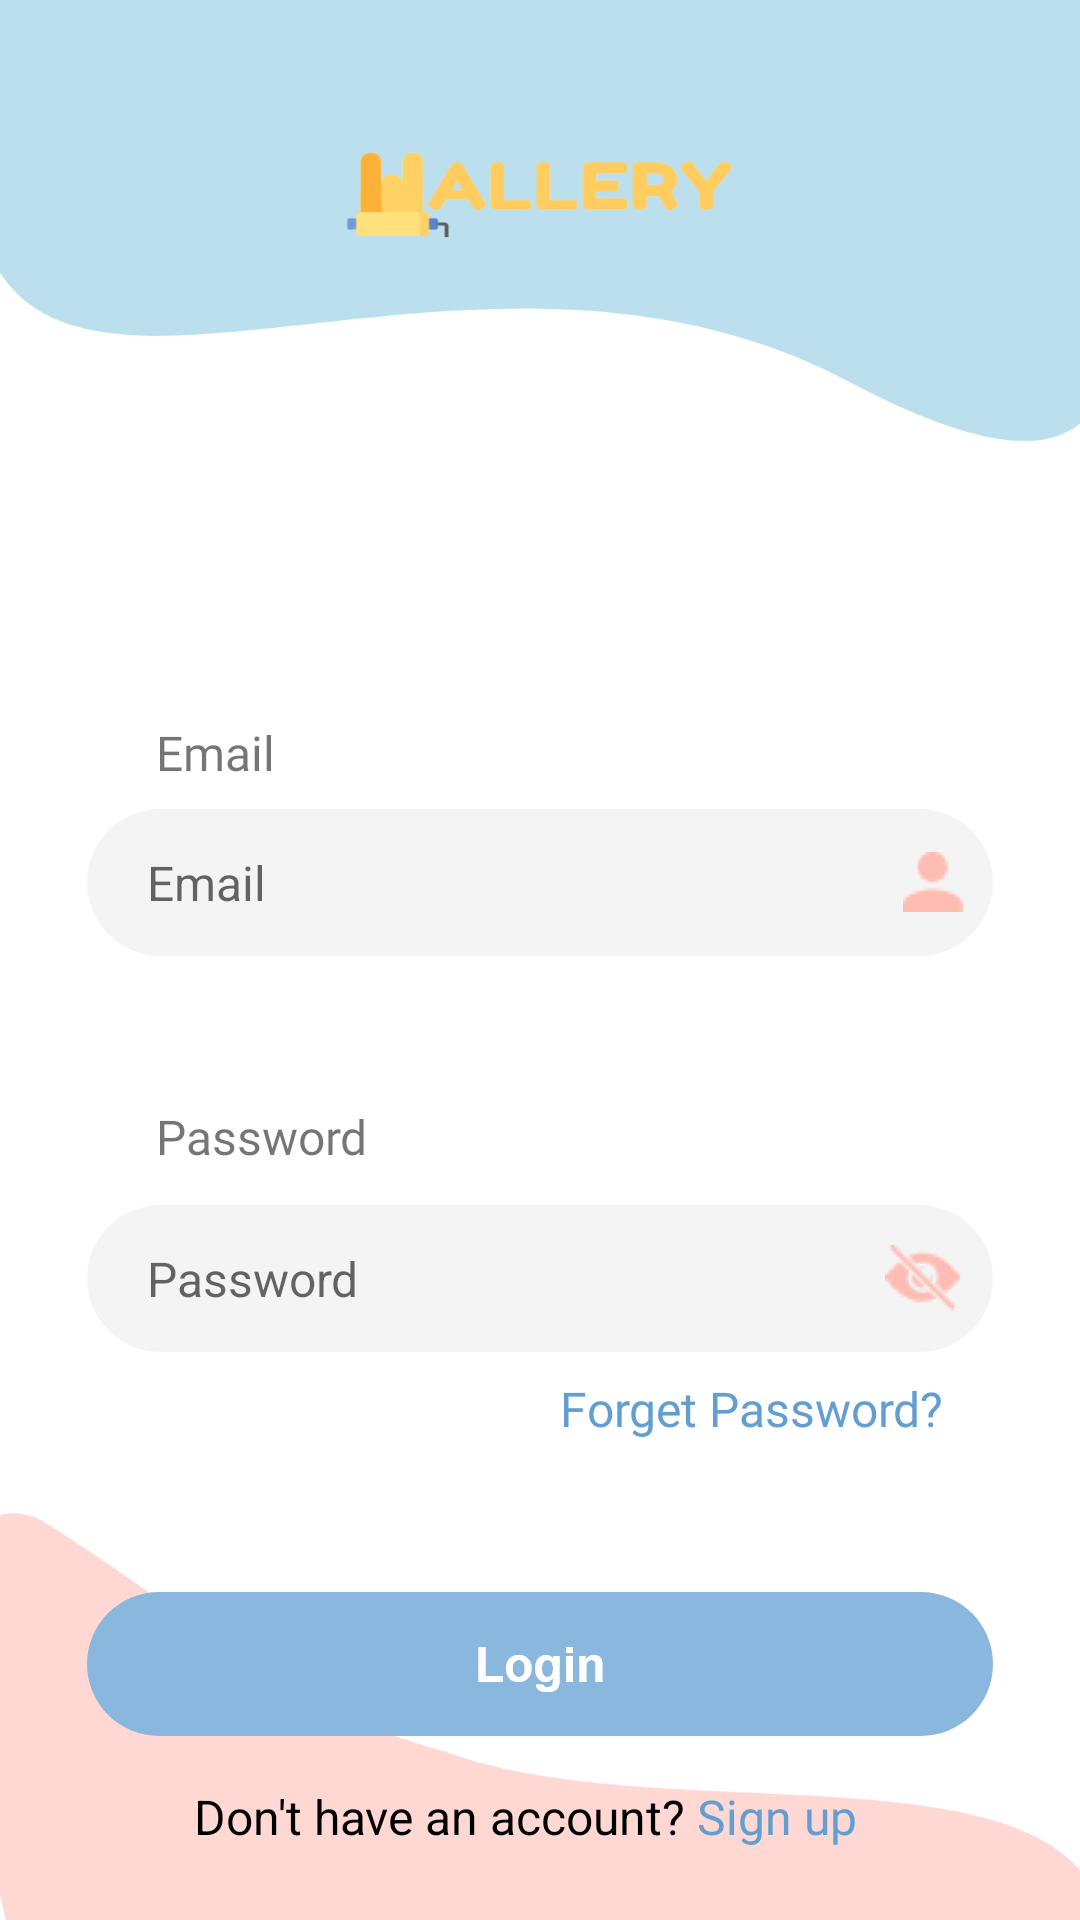

Write the Android layout XML for this screen, with the resource values it uses.
<!-- AndroidManifest.xml: application theme Theme.Wallery -->
<!-- res/layout/fragment_sign_in_page.xml -->
<?xml version="1.0" encoding="utf-8"?>
<layout xmlns:android="http://schemas.android.com/apk/res/android"
    xmlns:app="http://schemas.android.com/apk/res-auto"
    xmlns:tools="http://schemas.android.com/tools">

    <androidx.constraintlayout.widget.ConstraintLayout
        android:layout_width="match_parent"
        android:layout_height="match_parent"
        android:background="@drawable/signinpage"
        tools:context=".SignInPage">


        <EditText
            android:id="@+id/email_field"
            android:layout_width="wrap_content"
            android:layout_height="wrap_content"
            android:layout_marginTop="8dp"
            android:background="@drawable/fieldborder"
            android:drawableRight="@drawable/person_icon"
            android:ems="10"
            android:hint="Email"
            android:inputType="textPersonName"
            android:paddingStart="20dp"
            android:paddingRight="10dp"
            android:textSize="16dp"
            android:textColor="@color/black"
            app:layout_constraintEnd_toEndOf="parent"
            app:layout_constraintStart_toStartOf="parent"
            app:layout_constraintTop_toBottomOf="@+id/email_txt" />

        <EditText
            android:id="@+id/password_field"
            android:layout_width="wrap_content"
            android:layout_height="wrap_content"
            android:layout_marginTop="12dp"
            android:background="@drawable/fieldborder"
            android:drawableRight="@drawable/eye_icon"
            android:ems="10"
            android:hint="Password"
            android:inputType="textPassword"
            android:paddingStart="20dp"
            android:paddingRight="10dp"
            android:textColor="@color/black"
            android:textSize="16dp"
            app:layout_constraintEnd_toEndOf="parent"
            app:layout_constraintStart_toStartOf="parent"
            app:layout_constraintTop_toBottomOf="@+id/password_txt" />

        <ImageButton
            android:id="@+id/login_btn"
            android:layout_width="wrap_content"
            android:layout_height="wrap_content"
            android:layout_marginTop="80dp"
            android:background="@android:color/transparent"
            android:src="@drawable/loginbtn"
            app:layout_constraintEnd_toEndOf="parent"
            app:layout_constraintStart_toStartOf="parent"
            app:layout_constraintTop_toBottomOf="@+id/password_field" />

        <TextView
            android:id="@+id/email_txt"
            android:layout_width="wrap_content"
            android:layout_height="wrap_content"
            android:layout_marginStart="52dp"
            android:layout_marginTop="240dp"
            android:fontFamily="@font/arial"
            android:text="Email"
            android:textSize="16dp"
            app:layout_constraintStart_toStartOf="parent"
            app:layout_constraintTop_toTopOf="parent" />

        <TextView
            android:id="@+id/password_txt"
            android:layout_width="wrap_content"
            android:layout_height="wrap_content"
            android:layout_marginStart="52dp"
            android:layout_marginTop="368dp"
            android:fontFamily="@font/arial"
            android:text="Password"
            android:textSize="16dp"
            app:layout_constraintStart_toStartOf="parent"
            app:layout_constraintTop_toTopOf="parent" />

        <TextView
            android:id="@+id/forgetpassword_txt"
            android:layout_width="wrap_content"
            android:layout_height="35dp"
            android:layout_marginTop="8dp"
            android:fontFamily="@font/arial"
            android:text="Forget Password?"
            android:textColor="@color/blue"
            android:textSize="16dp"
            app:layout_constraintEnd_toEndOf="parent"
            app:layout_constraintHorizontal_bias="0.805"
            app:layout_constraintStart_toStartOf="parent"
            app:layout_constraintTop_toBottomOf="@+id/password_field" />

        <TextView
            android:id="@+id/Donthaveaccount_txt_login"
            android:layout_width="wrap_content"
            android:layout_height="wrap_content"
            android:layout_marginTop="16dp"
            android:text="Don't have an account?"

            android:textColor="@color/black"
            android:textSize="16dp"
            app:layout_constraintEnd_toEndOf="parent"
            app:layout_constraintHorizontal_bias="0.33"
            app:layout_constraintStart_toStartOf="parent"
            app:layout_constraintTop_toBottomOf="@+id/login_btn" />

        <TextView
            android:id="@+id/signup_txtlogin"
            android:layout_width="90dp"
            android:layout_height="35dp"
            android:layout_marginStart="4dp"
            android:fontFamily="@font/arial"
            android:text="Sign up"
            android:textColor="@color/blue"
            android:textSize="16dp"
            app:layout_constraintEnd_toEndOf="parent"
            app:layout_constraintHorizontal_bias="0.0"
            app:layout_constraintStart_toEndOf="@+id/Donthaveaccount_txt_login"
            app:layout_constraintTop_toTopOf="@+id/Donthaveaccount_txt_login" />


    </androidx.constraintlayout.widget.ConstraintLayout>
</layout>
<!-- resources referenced by this layout -->
<resources>
  <color name="black">#FF000000</color>
  <color name="blue">#629ED1</color>
  <!-- drawable eye_icon: png bitmap (drawable, 649 bytes) -->
  <!-- drawable fieldborder: png bitmap (drawable-hdpi, 2551 bytes) -->
  <!-- drawable loginbtn: png bitmap (drawable-hdpi, 3294 bytes) -->
  <!-- drawable person_icon: png bitmap (drawable, 378 bytes) -->
  <!-- drawable signinpage: png bitmap (drawable-hdpi, 29616 bytes) -->
  <style name="Theme.Wallery" parent="Theme.MaterialComponents.DayNight.NoActionBar">
          
          <item name="colorPrimary">@color/light_blue</item>
          <item name="colorPrimaryVariant">@color/light_blue</item>
          <item name="colorOnPrimary">@color/white</item>
          
          <item name="colorSecondary">@color/teal_200</item>
          <item name="colorSecondaryVariant">@color/teal_700</item>
          <item name="colorOnSecondary">@color/black</item>
          
          <item name="android:statusBarColor" tools:targetApi="l">?attr/colorPrimaryVariant</item>
          
          <item name="android:itemTextAppearance">@style/TextFont</item>
          <item name="android:itemBackground">#FFD7D0</item>
      </style>
  <color name="light_blue">#9CD2E8</color>
  <color name="white">#FFFFFFFF</color>
  <color name="teal_200">#FF03DAC5</color>
  <color name="teal_700">#FF018786</color>
  <style name="TextFont" parent="@android:style/TextAppearance.Widget.IconMenu.Item">
          <item name="android:textColor">#93B0D0</item>
          <item name="android:textSize">20dp</item>
          <item name="iconSize">5sp</item>
          <item name="fontFamily">@font/fredoka</item>
      </style>
</resources>
